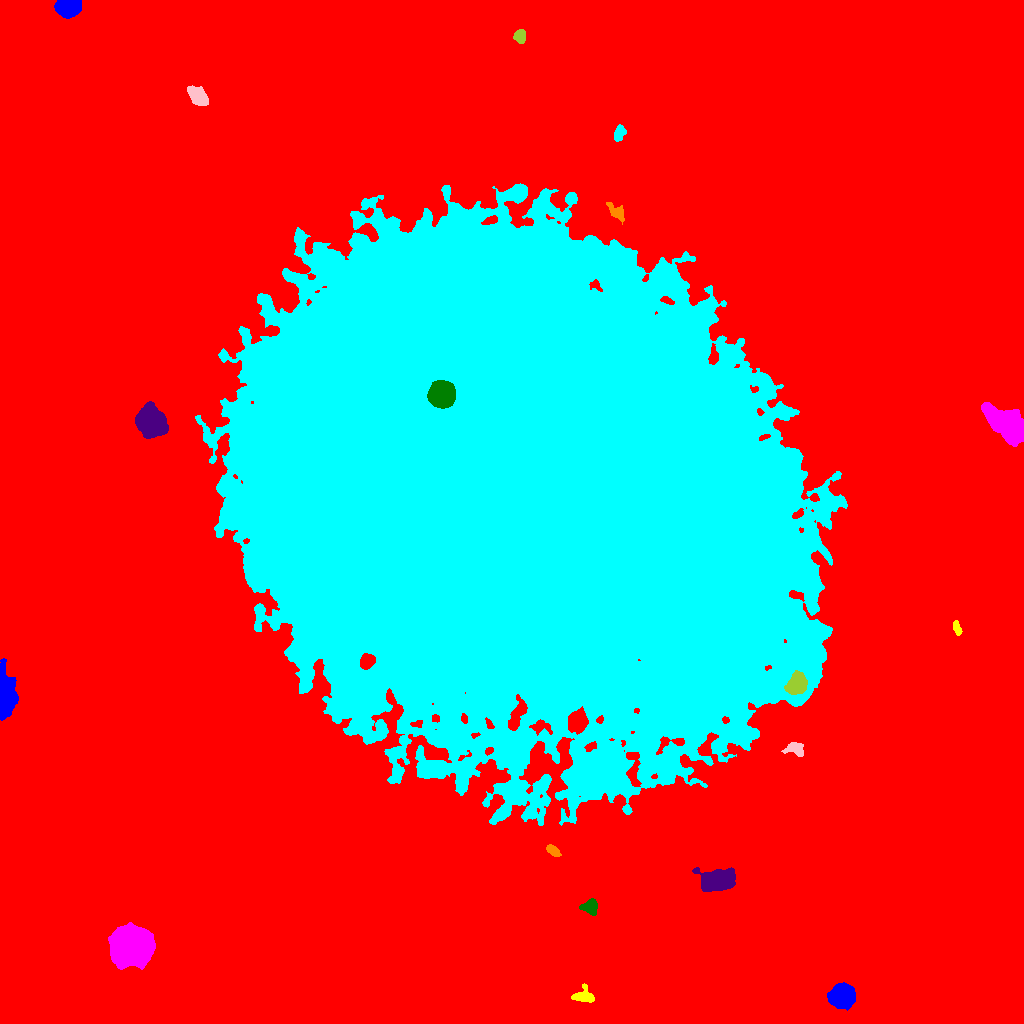

Source data for this figure (header and first rows):
ID, X, Y, A, B, theta, total_flux, mu_max, mu_median, mu_mean, R_fwhm, R_e, R10, R90, x_start, x_end, y_start, y_end, area, greylevel
0, 521.6, 465.5, 309.2, 294.6, -1.503, 3732166, 57.0, 4.0, 4.869, 7.797, 224.7, 84.35, 377.1, 0, 1023, 0, 1023, 766553, 4.869
1, 841.7, 27.75, 5.61, 5.141, 0.3363, 11546, 49.0, 17.0, 19.28, 8.019, 6.864, 2.764, 11.08, 827, 855, 13, 41, 599, 34.28
2, 584.3, 26.99, 5.531, 3.521, -0.1128, 982.0, 10.0, 4.0, 4.075, 5.47, 4.787, 1.871, 7.632, 571, 594, 21, 40, 241, 19.07
3, 131.7, 77.14, 8.439, 8.019, 0.04534, 66156, 143.0, 27.0, 39.19, 10.26, 10.12, 3.909, 17.47, 108, 155, 54, 101, 1688, 54.19
4, 590.2, 117, 3.955, 3.524, -0.1311, 1101, 12.0, 4.0, 5.097, 5.232, 4.478, 1.693, 7.136, 579, 597, 108, 125, 216, 20.1
5, 717.3, 142.9, 8.649, 4.906, 0.05013, 6884, 21.0, 8.0, 9.228, 9.997, 8.058, 3.29, 12.75, 692, 735, 132, 156, 746, 27.23
6, 553.1, 172.8, 3.979, 2.009, -0.5934, 757.0, 11.0, 6.0, 5.779, 4.918, 3.7, 1.493, 5.585, 546, 561, 167, 179, 131, 24.78
7, 515.9, 524.4, 124.7, 101.4, -0.2919, 9661567, 202.0, 26.0, 35.45, 75.94, 133.3, 44.78, 236.6, 195, 847, 198, 840, 272569, 48.45
8, 794.8, 275, 4.867, 3.182, -0.1166, 876.0, 9.0, 4.0, 4.152, 5.14, 4.514, 1.784, 7.136, 781, 803, 267, 281, 211, 23.15
9, 797, 339.6, 5.353, 4.339, 1.065, 4144, 24.0, 10.0, 10.28, 7.181, 6.103, 2.394, 9.624, 784, 807, 329, 353, 403, 49.28
10, 367, 362.4, 3.807, 2.918, 0.8502, 871.0, 10.0, 4.0, 4.188, 5.47, 4.222, 1.693, 6.555, 360, 375, 354, 370, 208, 61.19
11, 4.886, 329, 10.56, 4.122, -1.529, 12046, 50.0, 13.0, 15.85, 7.548, 7.378, 2.821, 12.21, 0, 18, 303, 365, 760, 30.85
12, 956.6, 395.8, 3.601, 1.568, -1.25, 403.0, 8.0, 4.0, 3.875, 4.222, 3.038, 1.262, 4.687, 953, 962, 388, 403, 104, 19.88
13, 1009, 596.9, 12.17, 5.741, -0.6705, 15088, 45.0, 10.0, 13.38, 8.137, 8.759, 3.338, 15.49, 981, 1023, 577, 621, 1128, 28.38
14, 442, 629.7, 5.665, 5.569, 0.2542, 22373, 81.0, 29.0, 33.59, 8.813, 7.225, 2.985, 11.56, 427, 455, 615, 643, 666, 120.6
15, 150.9, 602, 7.073, 6.137, -1.039, 18545, 56.0, 18.0, 21.29, 9.558, 8.33, 3.338, 13.54, 135, 168, 585, 622, 871, 40.29
16, 616, 812.2, 6.002, 2.71, -0.7161, 676.0, 6.0, 3.0, 3.33, 6.507, 4.583, 1.871, 6.956, 606, 624, 799, 821, 203, 19.33
17, 619.1, 889.5, 3.914, 2.336, 1.202, 553.0, 9.0, 3.0, 3.5, 4.146, 3.656, 1.382, 5.89, 614, 626, 882, 899, 158, 19.5
18, 198.3, 927.2, 6.189, 3.306, -0.7072, 1712, 13.0, 5.0, 5.235, 5.499, 5.698, 2.111, 8.831, 187, 208, 918, 938, 327, 20.24
19, 520.3, 987.1, 2.989, 2.476, -1.535, 948.0, 16.0, 6.0, 6.278, 4.184, 3.432, 1.382, 5.557, 513, 525, 980, 994, 151, 22.28
20, 202.2, 984.6, 5.284, 2.682, 0.3125, 1277, 14.0, 5.0, 5.831, 5.109, 4.478, 1.693, 7.136, 192, 214, 979, 993, 219, 20.83
21, 67.71, 1017, 5.383, 4.109, 0.09868, 9796, 53.0, 22.0, 23.1, 7.464, 5.997, 2.459, 9.356, 54, 81, 1005, 1023, 424, 38.1
